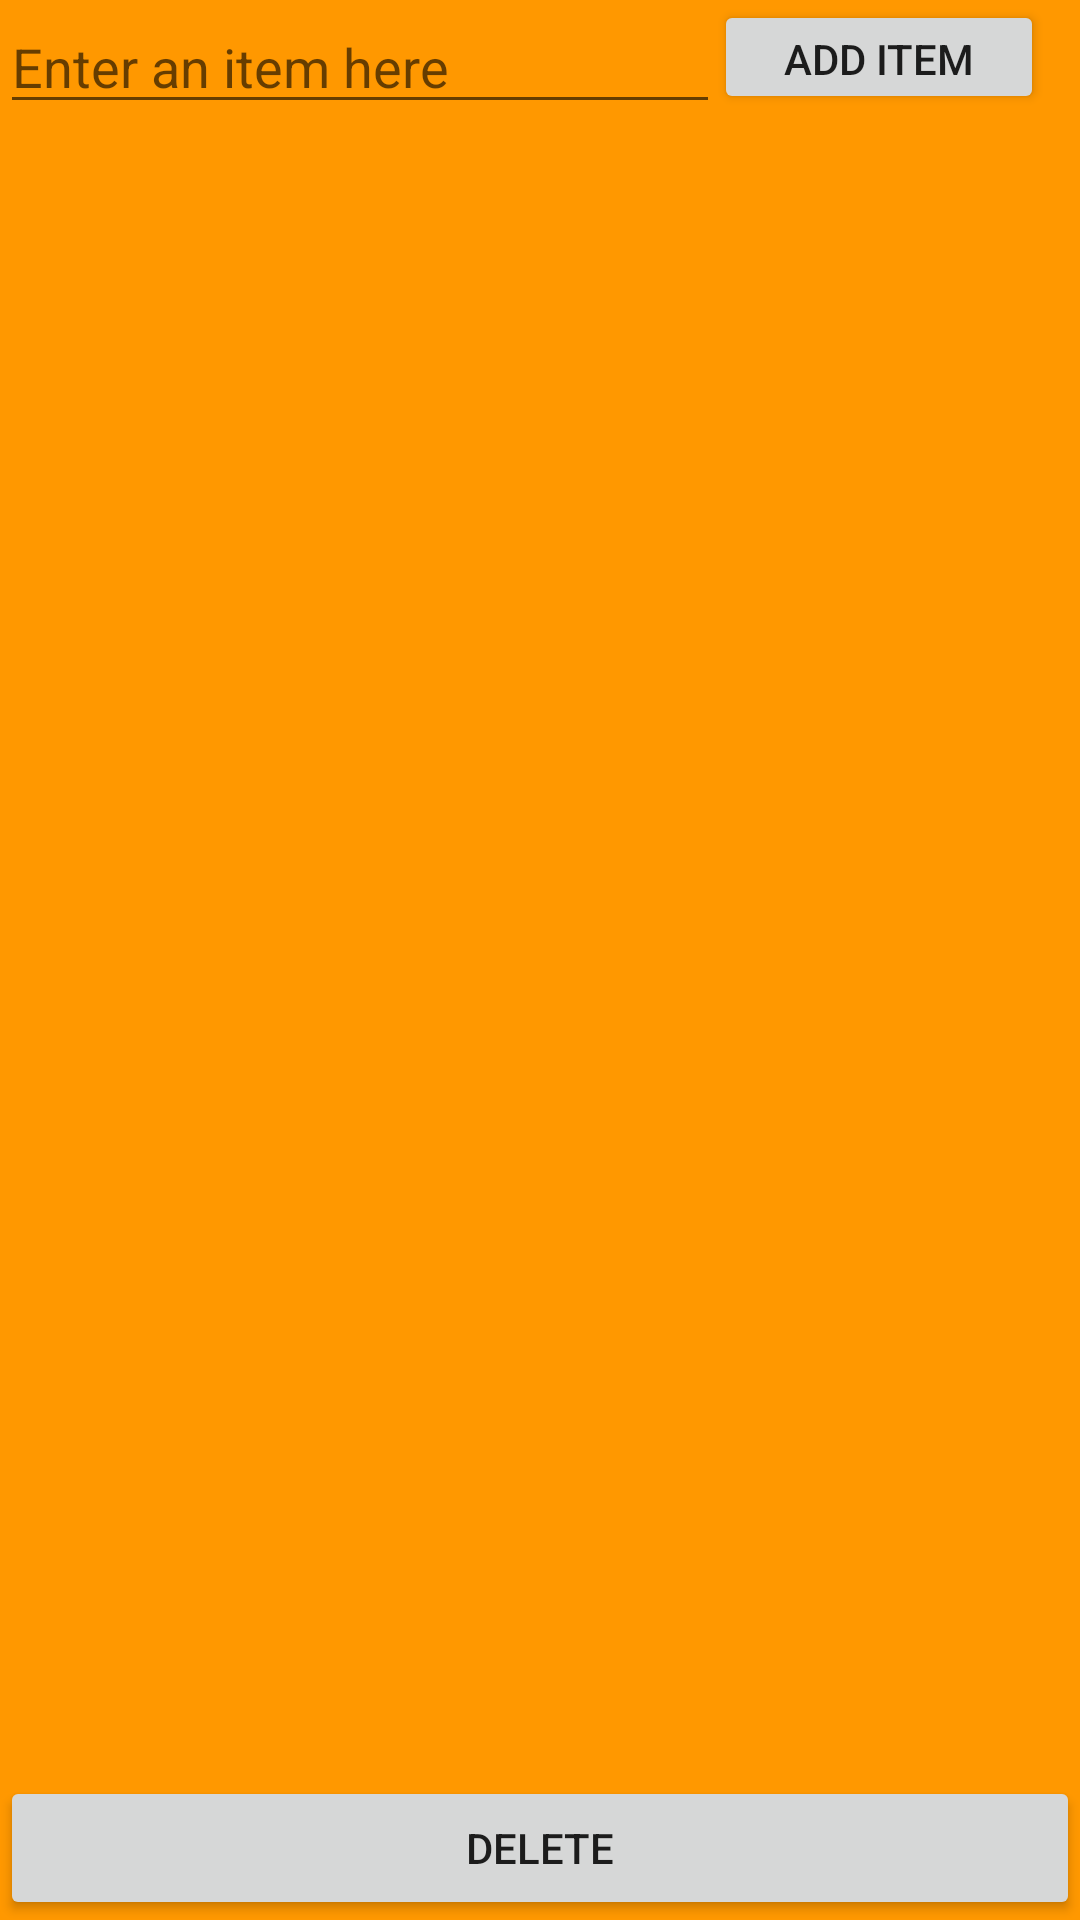

The Android layout XML behind this screen, and the referenced resources:
<!-- AndroidManifest.xml: application theme AppTheme -->
<!-- res/layout/activity_packing__list.xml -->
<?xml version="1.0" encoding="utf-8"?>
<RelativeLayout xmlns:android="http://schemas.android.com/apk/res/android"
    xmlns:app="http://schemas.android.com/apk/res-auto"
    xmlns:tools="http://schemas.android.com/tools"
    android:layout_width="match_parent"
    android:layout_height="match_parent"
    android:background="#FF9800"
    tools:context=".Packing_List">

    <ListView
        android:id="@android:id/list"
        android:layout_width="387dp"
        android:layout_height="503dp"
        android:layout_above="@+id/btnDel"
        android:layout_alignParentStart="true"
        android:layout_alignParentTop="true"
        android:layout_alignParentEnd="true"
        android:layout_marginStart="0dp"
        android:layout_marginTop="109dp"
        android:layout_marginEnd="24dp"
        android:layout_marginBottom="32dp" />

    <Button
        android:id="@+id/btnDel"
        android:layout_width="fill_parent"
        android:layout_height="wrap_content"
        android:layout_alignParentBottom="true"
        android:text="Delete"/>

    <EditText
        android:id="@+id/item"
        android:layout_width="240dp"
        android:layout_height="wrap_content"
        android:hint="Enter an item here"
        android:inputType="text" />

    <Button
        android:id="@+id/btnAdd"
        android:layout_width="110dp"
        android:layout_height="38dp"
        android:layout_alignParentEnd="true"
        android:layout_marginEnd="12dp"
        android:layout_marginBottom="71dp"
        android:text="Add item"
        tools:ignore="UnknownId" />

</RelativeLayout>
<!-- resources referenced by this layout -->
<resources>
  <style name="AppTheme" parent="Theme.AppCompat.DayNight.NoActionBar">
          
          <item name="colorPrimary">@color/colorPrimary</item>
          <item name="colorPrimaryDark">@color/colorPrimaryDark</item>
          <item name="colorAccent">@color/colorPink</item>
      </style>
  <color name="colorPrimary">#818484</color>
  <color name="colorPrimaryDark">#00574B</color>
  <color name="colorPink">#FB005B</color>
</resources>
